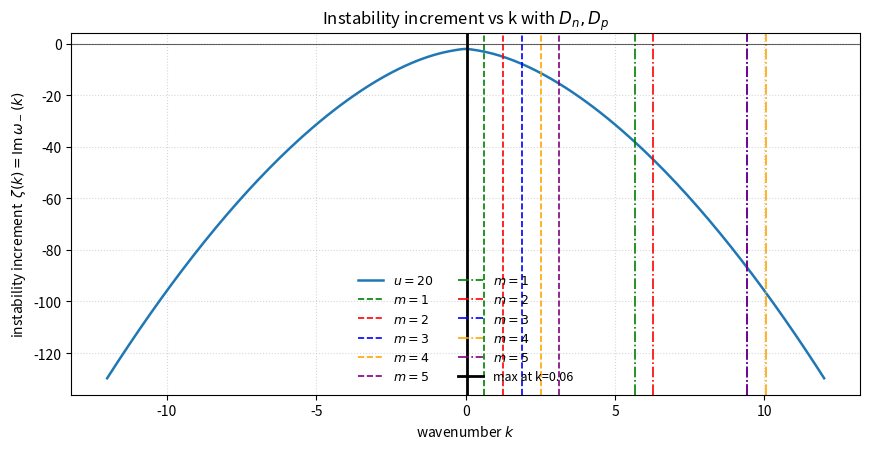

Python code for this plot:
import numpy as np
import matplotlib.pyplot as plt
from dataclasses import dataclass

@dataclass
class Par:
    m: float = 1.0
    U0: float = 0.5          
    n: float = 1.0           
    w: float = 0.5           
    Gamma0: float = 10.0     
    Dn: float = 0.01         
    Dp: float = 0.01         
    N: int = 200
    kmin: float = -8.0
    kmax: float = 8.0

par = Par()

def filter_23(f):
    fh = np.fft.fft(f)
    N = f.shape[0]
    kc = N//3
    fh[kc:-kc] = 0.0
    return np.fft.ifft(fh).real

def Gamma(n):            
    return par.Gamma0 * np.exp(-n/par.w)

def dGamma_dn(n):        
    return -Gamma(n)/par.w

def Pi_n(n, p, m, U):    
    return U*n - (p**2)/(m*n**2)

def Pi_p(n, p, m):       
    return 2.0*p/(m*n)

def Lambda(n, p):        
    g = Gamma(n)
    gp = dGamma_dn(n)
    return (gp - g/n)*p

def omega_pm(k, u):
    m = par.m
    n = par.n
    U = par.U0
    Dn = par.Dn
    Dp = par.Dp

    p = n*m*u
    G = Gamma(n)
    Lam = Lambda(n, p)          
    Pin = Pi_n(n, p, m, U)      
    Pip = Pi_p(n, p, m)         

    k = np.asarray(k, dtype=np.float64)
    front = -1j*(G + (Dp + Dn)*k**2) + (k*Pip)

    Disc = (G + (Dp - Dn)*k**2 + 1j*k*Pip)**2 + (4j*k*Lam)/m - (4*k**2*Pin)/m

    sqrtDisc = np.sqrt(Disc.astype(np.complex128))  

    omega_plus  = 0.5*(front + 1j*sqrtDisc)
    omega_minus = 0.5*(front - 1j*sqrtDisc)
    return omega_plus, omega_minus

def plot_increment_vs_k(u_list, title="Instability increment vs k with $D_n, D_p$"):
    k_out = np.linspace(par.kmin, par.kmax, par.N)
    plt.figure(figsize=(8.8,4.6))
    for u in u_list:
        _, om_minus = omega_pm(k_out, u)
        zeta = np.imag(om_minus)
        plt.plot(k_out, zeta, lw=1.8, label=fr"$u={u:g}$")

    L = 10.0

    colors = ["green","red","blue","orange", "purple"]
    mirror_vals = [9,10,15,16,15]

    for i in range(1,6):
        # print(i)
        k_line = 2*i * np.pi / L
        plt.axvline(k_line, color=colors[i-1], linestyle="--", linewidth=1.2, label=f"$m = {i}$")

    for i in range(1,6):
        k_line = 2*mirror_vals[i-1] * np.pi / L
        plt.axvline(k_line, color=colors[i-1], linestyle="-.", linewidth=1.2, label=f"$m = {i}$")

    mask = k_out >= 0
    k_right = k_out[mask]
    im1_right = np.imag(om_minus)[mask]
    k_max_right = k_right[np.argmax(im1_right)]
    plt.axvline(k_max_right, color="black", linestyle="-", linewidth=2.0,
               label=f"max at k={k_max_right:.2f}")

    plt.axhline(0, color="k", lw=0.8, alpha=0.6)
    plt.grid(True, ls=":", alpha=0.5)
    plt.xlabel("wavenumber $k$")
    plt.ylabel("instability increment  $\\zeta(k)=\\mathrm{Im}\\,\\omega_-(k)$")
    plt.title(title)
    plt.legend(ncol=2, fontsize=9, frameon=False)
    plt.tight_layout()
    plt.savefig("linear_instability_increment.png")
    plt.show()

if __name__ == "__main__":
    par.U0   = 0.5
    par.n    = 1.0
    par.w    = 5.0
    par.Gamma0 = 2.5
    par.Dp   = 0.1
    par.Dn   = 0.5
    par.N    = 200
    par.kmin = -12.0
    par.kmax = 12.0

    plot_increment_vs_k(u_list=[20.0])
